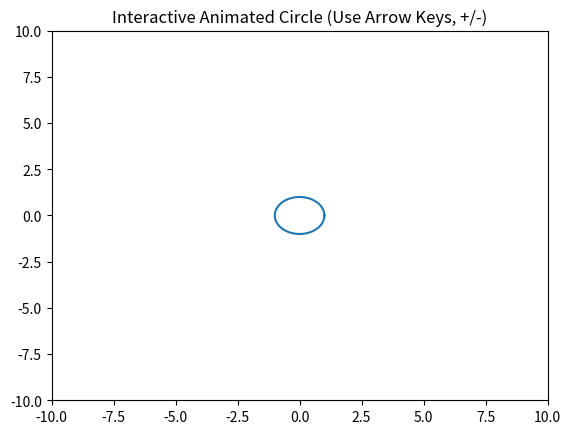

Write the Python code that produced this figure.
import matplotlib.pyplot as plt
import numpy as np

# Initial circle properties
x, y = 0, 0
radius = 1

fig, ax = plt.subplots()
plt.xlim(-10, 10)
plt.ylim(-10, 10)

theta = np.linspace(0, 2*np.pi, 100)
circle_line, = ax.plot([], [])

def draw_circle():
    circle_x = x + radius * np.cos(theta)
    circle_y = y + radius * np.sin(theta)
    circle_line.set_data(circle_x, circle_y)
    fig.canvas.draw_idle()

def on_key(event):
    global x, y, radius
    if event.key == 'up':
        y += 0.5
    elif event.key == 'down':
        y -= 0.5
    elif event.key == 'left':
        x -= 0.5
    elif event.key == 'right':
        x += 0.5
    elif event.key == '+':
        radius += 0.2
    elif event.key == '-':
        radius = max(0.2, radius - 0.2)

    draw_circle()

fig.canvas.mpl_connect('key_press_event', on_key)

draw_circle()
plt.title("Interactive Animated Circle (Use Arrow Keys, +/-)")
plt.show()
